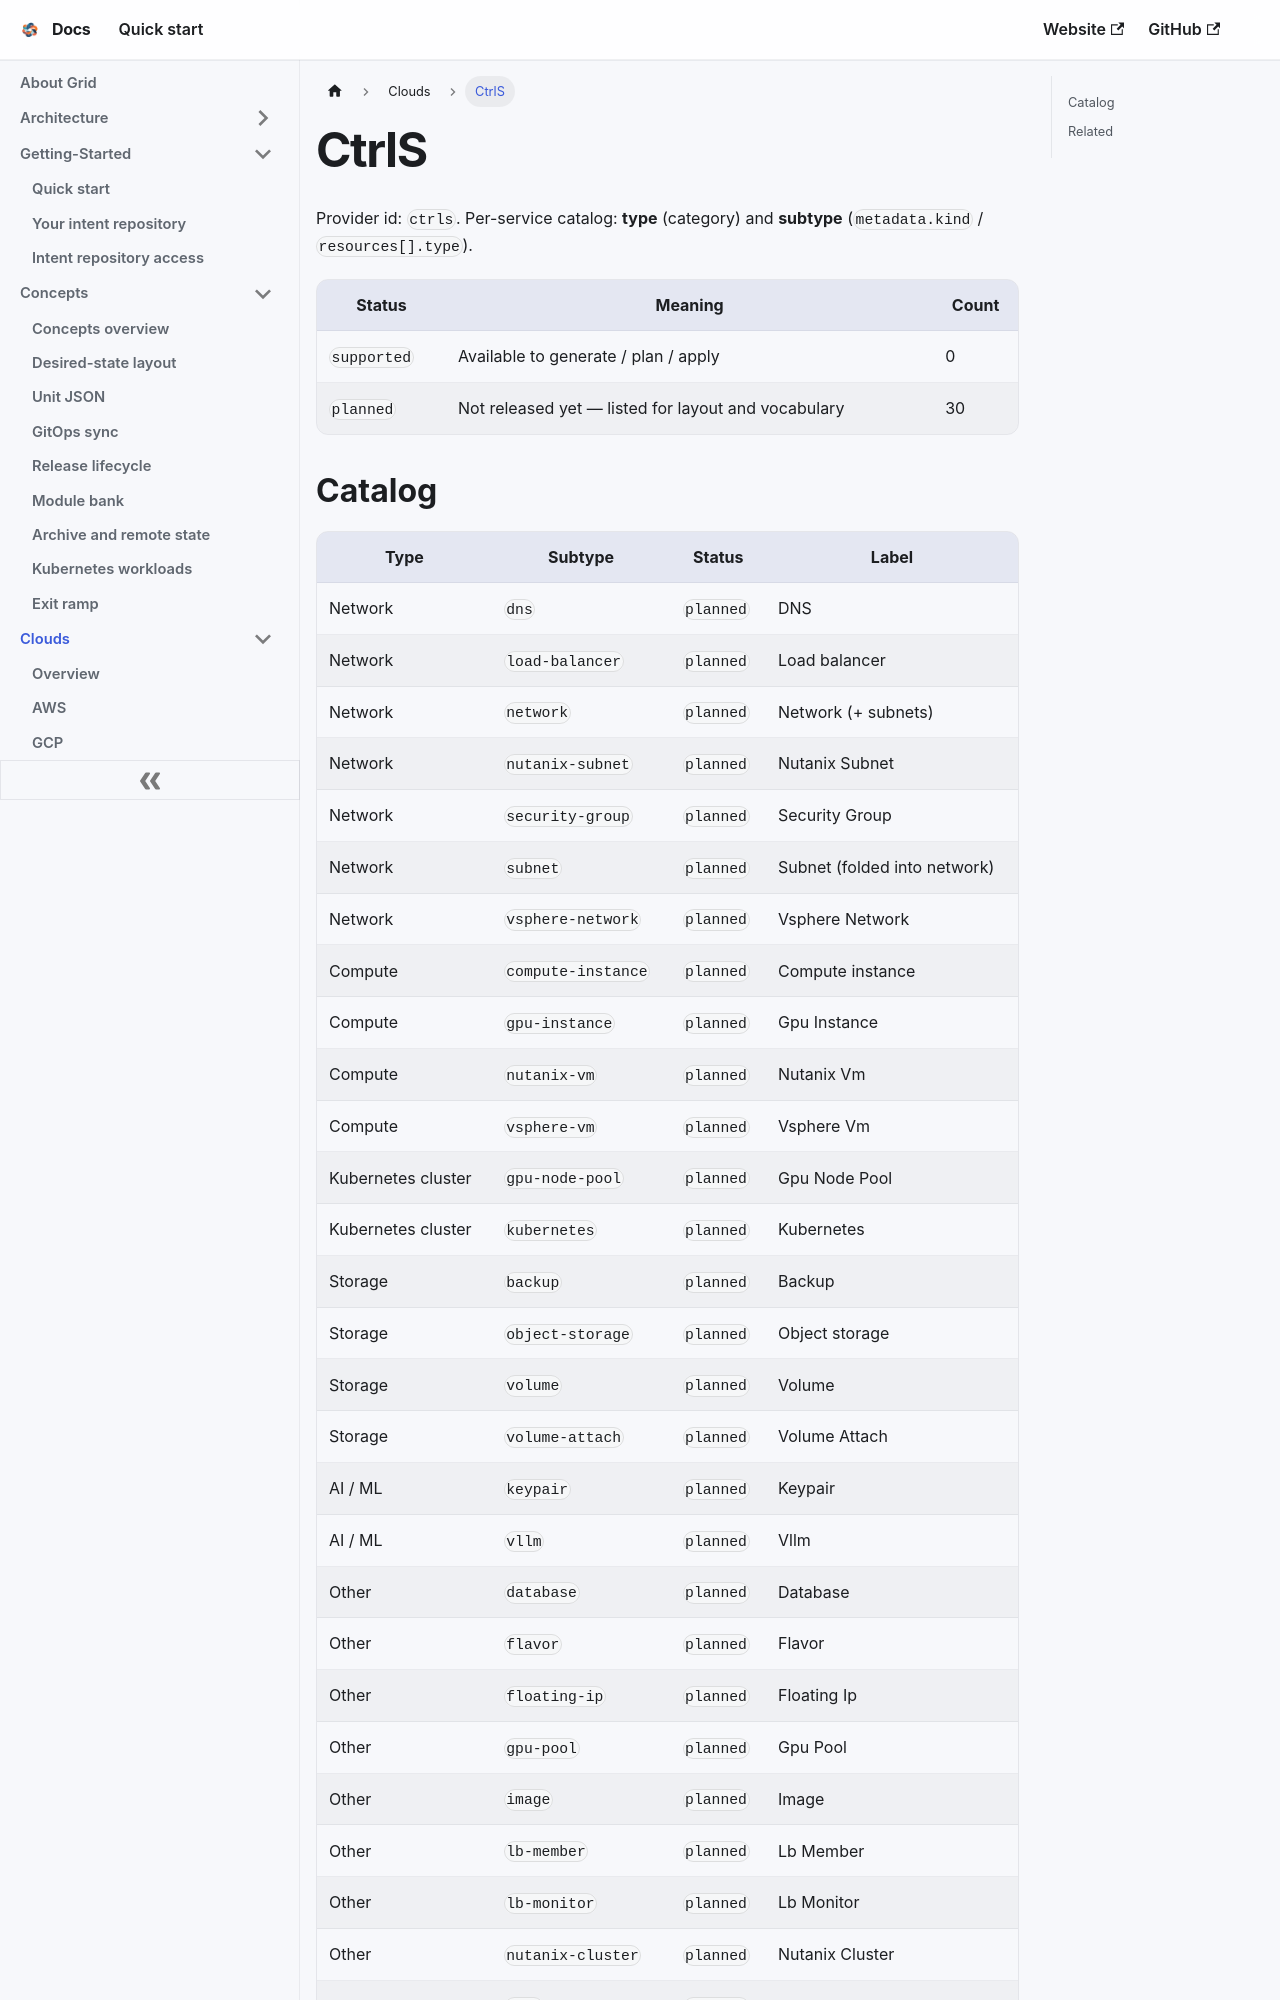

repository: gridplatform/doc · page: Clouds/CtrlS.html · generator: docusaurus

---
title: CtrlS
---

# CtrlS

Provider id: `ctrls`. Per-service catalog: **type** (category) and **subtype** (`metadata.kind` / `resources[].type`).

| Status | Meaning | Count |
|--------|---------|-------|
| `supported` | Available to generate / plan / apply | 0 |
| `planned` | Not released yet — listed for layout and vocabulary | 30 |
